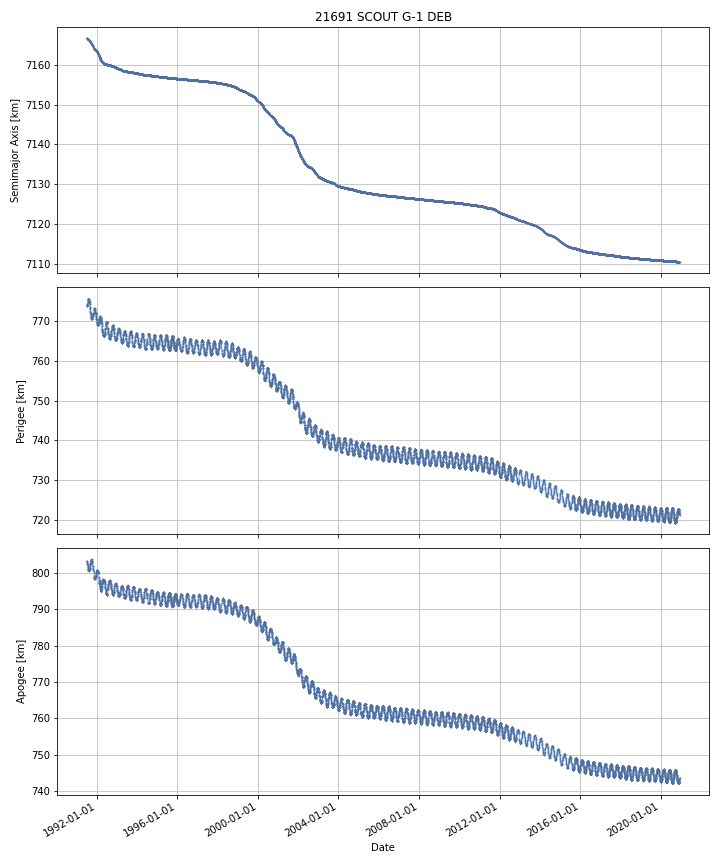

Data behind this chart, as committed beside it:
DATE, SEMIMAJOR_AXIS, PERIAPSIS, APOAPSIS, DOT_SEMIMAJOR_AXIS, DOT_PERIAPSIS, DOT_APOAPSIS
1991-07-04, 7167, 773.8, 803.4, , , 
1991-07-05, 7167, 773.9, 803.3, -0.01776, 0.02532, -0.06084
1991-07-06, 7167, 773.9, 803.3, -0.01721, 0.01021, -0.04464
1991-07-07, 7167, 773.9, 803.2, -0.01721, 0.009999, -0.04441
1991-07-08, 7167, 773.9, 803.2, -0.01721, 0.009999, -0.04441
1991-07-09, 7167, 773.9, 803.1, -0.01796, 0.05722, -0.09314
1991-07-10, 7167, 774, 802.9, -0.01967, 0.0925, -0.1318
1991-07-11, 7167, 774.1, 802.8, -0.02036, 0.0645, -0.1052
1991-07-12, 7167, 774.2, 802.7, -0.02036, 0.0645, -0.1052
1991-07-13, 7167, 774.3, 802.6, -0.01701, 0.1225, -0.1566
1991-07-14, 7167, 774.3, 802.6, -0.01711, -0.02049, -0.01372
1991-07-15, 7167, 774.4, 802.4, -0.01599, 0.0945, -0.1265
1991-07-16, 7167, 774.7, 802.1, -0.01237, 0.3055, -0.3302
1991-07-17, 7167, 774.7, 802, -0.0136, 0.06182, -0.08903
1991-07-18, 7166, 774.8, 801.9, -0.01374, 0.05803, -0.08551
1991-07-19, 7166, 775, 801.7, -0.005263, 0.2277, -0.2382
1991-07-20, 7166, 774.4, 802.3, -0.009532, -0.5906, 0.5716
1991-07-21, 7166, 774.6, 802, -0.002413, 0.2091, -0.2139
1991-07-22, 7166, 774.9, 801.8, -0.009023, 0.2544, -0.2725
1991-07-23, 7166, 774.7, 801.9, -0.01075, -0.144, 0.1225
1991-07-24, 7166, 775.1, 801.5, -0.006439, 0.364, -0.3769
1991-07-25, 7166, 775.3, 801.4, -0.00782, 0.1486, -0.1642
1991-07-26, 7166, 775.7, 800.9, -0.006453, 0.4464, -0.4593
1991-07-27, 7166, 775.7, 800.9, -0.01076, -0.007168, -0.01435
1991-07-28, 7166, 775.7, 800.9, -0.01193, 0.01073, -0.0346
1991-07-29, 7166, 775.7, 800.8, -0.01193, 0.01073, -0.0346
1991-07-30, 7166, 775.7, 800.8, -0.01215, 0.007531, -0.03184
1991-07-31, 7166, 775.7, 800.8, -0.01321, -0.005942, -0.02048
1991-08-01, 7166, 775.7, 800.8, -0.01527, -0.03103, 0.0004878
1991-08-02, 7166, 775.7, 800.7, -0.01631, 0.005538, -0.03816
1991-08-03, 7166, 775.7, 800.7, -0.01732, 0.01443, -0.04907
1991-08-04, 7166, 775.6, 800.7, -0.02132, -0.06441, 0.02176
1991-08-05, 7166, 775.6, 800.7, -0.02067, -0.08419, 0.04284
1991-08-06, 7166, 775.5, 800.7, -0.01987, -0.03204, -0.007688
1991-08-07, 7166, 775.5, 800.7, -0.01623, -0.03288, 0.0004282
1991-08-08, 7166, 775.5, 800.7, -0.01623, -0.03288, 0.0004282
1991-08-09, 7166, 775.4, 800.7, -0.01597, -0.03292, 0.0009719
1991-08-10, 7166, 775.4, 800.7, -0.01303, -0.03317, 0.007108
1991-08-11, 7166, 775.4, 800.8, -0.009458, -0.03611, 0.0172
1991-08-12, 7166, 775.3, 800.8, -0.01077, -0.07351, 0.05197
1991-08-13, 7166, 775.3, 800.7, -0.007225, 0.06258, -0.07703
1991-08-14, 7166, 775.3, 800.8, -0.004753, -0.07136, 0.06186
1991-08-15, 7166, 775.2, 800.8, -0.008986, -0.06812, 0.05015
1991-08-16, 7166, 775.1, 800.9, -0.009202, -0.09341, 0.07501
1991-08-17, 7166, 775.1, 800.9, -0.009476, -0.0123, -0.006655
1991-08-18, 7166, 775, 801, -0.01123, -0.07624, 0.05378
1991-08-19, 7166, 775, 801, -0.01162, -0.07449, 0.05125
1991-08-20, 7166, 774.9, 801, -0.01534, -0.05784, 0.02717
1991-08-21, 7166, 774.8, 801.1, -0.02047, -0.05612, 0.01519
1991-08-22, 7166, 774.8, 801.1, -0.02326, -0.06447, 0.01794
1991-08-23, 7166, 774.5, 801.3, -0.02561, -0.3104, 0.2591
1991-08-24, 7166, 774.2, 801.6, -0.02945, -0.2937, 0.2348
1991-08-25, 7166, 773.6, 802.1, -0.03232, -0.5628, 0.4982
1991-08-26, 7166, 773.5, 802.1, -0.02751, -0.07699, 0.02198
1991-08-27, 7166, 773.5, 802.1, -0.03117, -0.03775, -0.02458
1991-08-28, 7166, 773.7, 801.8, -0.03202, 0.2077, -0.2718
1991-08-29, 7166, 773.1, 802.3, -0.03301, -0.5563, 0.4903
1991-08-30, 7166, 773.3, 802.1, -0.02854, 0.1785, -0.2355
1991-08-31, 7166, 773.1, 802.3, -0.02579, -0.2641, 0.2125
1991-09-01, 7166, 772.8, 802.5, -0.02579, -0.2641, 0.2125
... 10,692 more rows
